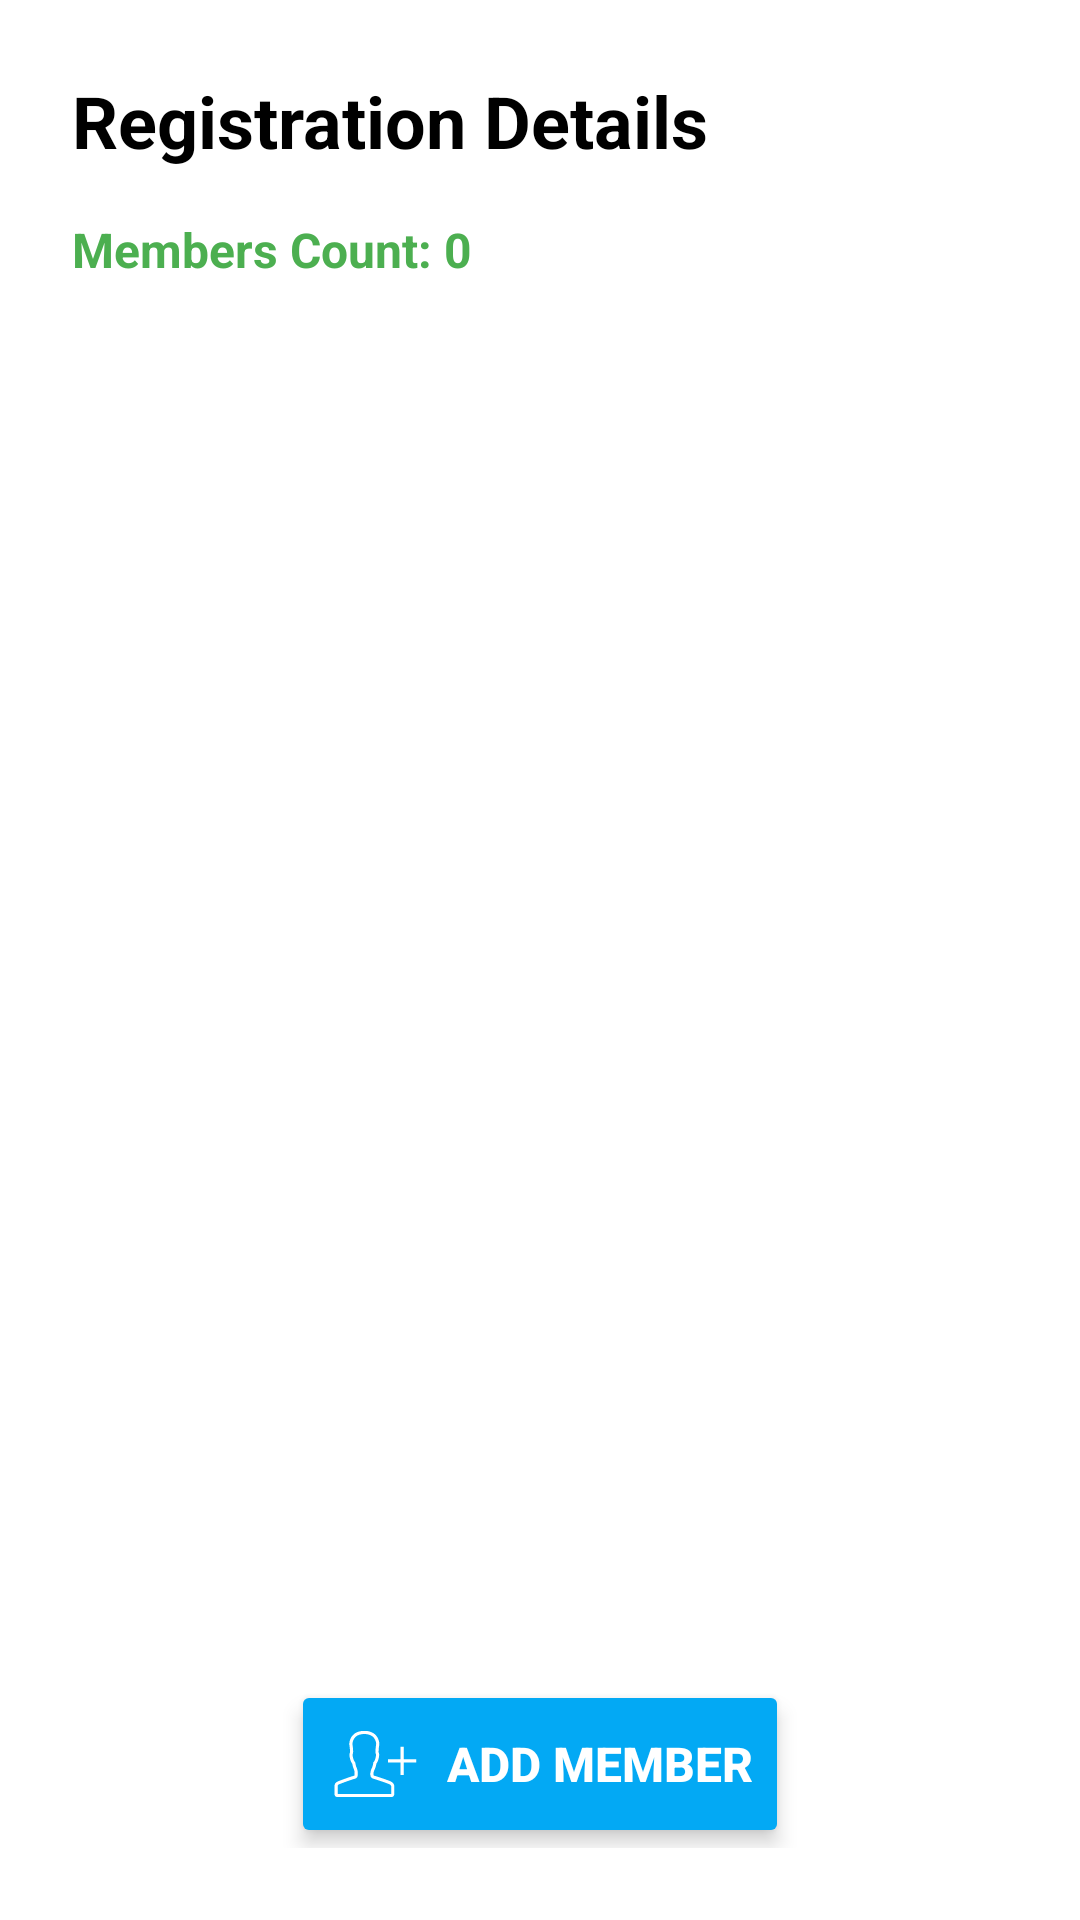

This screen was rendered from an Android layout file. Write that file and the resources it references.
<!-- AndroidManifest.xml: application theme Theme.AISPL -->
<!-- res/layout/activity_main.xml -->
<?xml version="1.0" encoding="utf-8"?>
<LinearLayout xmlns:android="http://schemas.android.com/apk/res/android"
    android:layout_width="match_parent"
    android:layout_height="match_parent"
    android:background="#FFFFFF"
    android:orientation="vertical"
    android:padding="24dp">

    
    <TextView
        android:layout_width="wrap_content"
        android:layout_height="wrap_content"
        android:text="Registration Details"
        android:textSize="24sp"
        android:textStyle="bold"
        android:textColor="#000000"
        android:layout_marginBottom="16dp" />

    
    <TextView
        android:id="@+id/tvMemberCount"
        android:layout_width="wrap_content"
        android:layout_height="wrap_content"
        android:text="Members Count: 0"
        android:textSize="16sp"
        android:textStyle="bold"
        android:textColor="#4CAF50"
        android:layout_marginBottom="24dp" />

    

    
    <androidx.recyclerview.widget.RecyclerView
        android:id="@+id/recyclerView"
        android:layout_width="match_parent"
        android:layout_height="0dp"
        android:layout_marginBottom="20dp"
        android:layout_weight="1"
        android:clipToPadding="false"
        android:paddingBottom="8dp" />

    <Button
        android:id="@+id/btnAddMember"
        android:layout_width="wrap_content"
        android:layout_height="wrap_content"
        android:backgroundTint="#03A9F4"
        android:drawableLeft="@drawable/add_user_svgrepo_com"
        android:drawablePadding="8dp"
        android:layout_gravity="center"
        android:gravity="center"
        android:paddingVertical="12dp"
        android:text="Add Member"
        android:textColor="#FFFFFF"
        android:textSize="16sp"
        android:textStyle="bold"
        android:elevation="4dp"
        android:stateListAnimator="@null" />

</LinearLayout>
<!-- resources referenced by this layout -->
<resources>
  <!-- drawable add_user_svgrepo_com: vector/xml drawable (drawable, 2470 chars, omitted) -->
  <style name="Theme.AISPL" parent="Base.Theme.AISPL" />
  <style name="Base.Theme.AISPL" parent="Theme.Material3.DayNight.NoActionBar">
          
          
      </style>
</resources>
